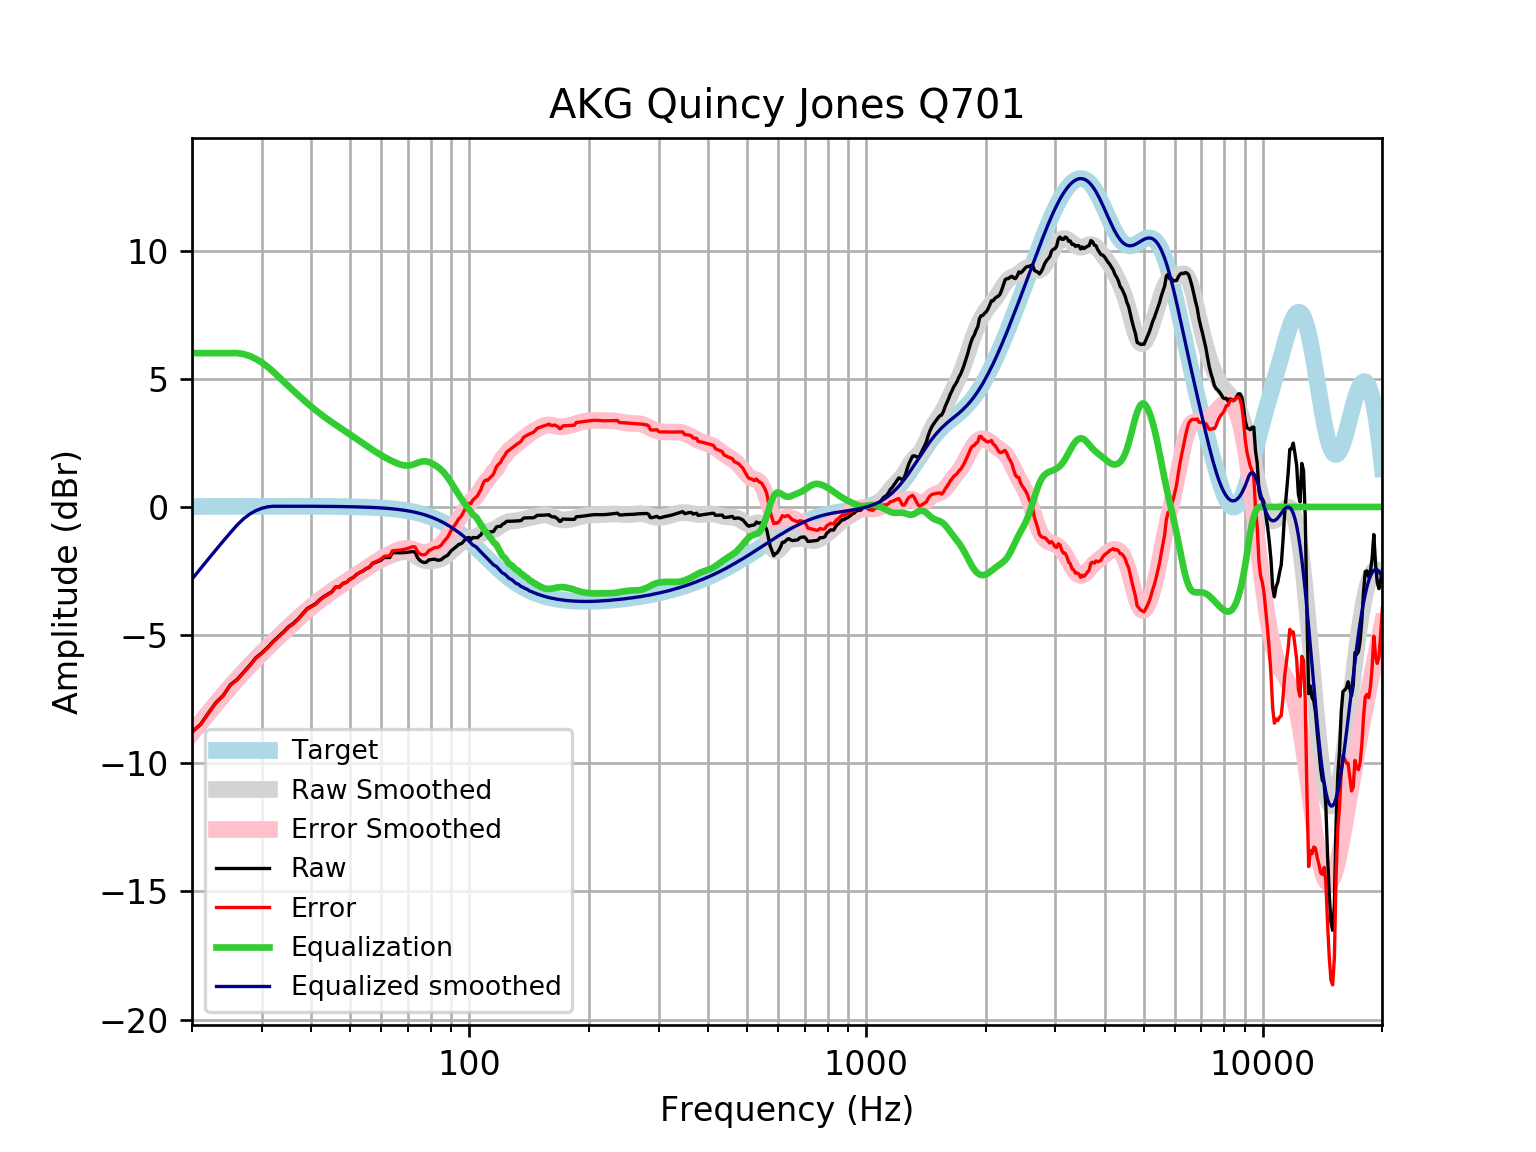

The file beside this chart, header and first rows:
frequency, raw, error, smoothed, error_smoothed, equalization, equalized_raw, equalized_smoothed, target
20, -8.773, -8.789, -8.817, -8.834, 6, -2.773, -2.817, 0.01648
21, -8.487, -8.505, -8.412, -8.43, 6, -2.487, -2.412, 0.01765
22, -8.036, -8.055, -8.028, -8.047, 6.0, -2.036, -2.028, 0.01876
23, -7.624, -7.644, -7.664, -7.684, 6.0, -1.624, -1.664, 0.01983
24, -7.342, -7.363, -7.322, -7.343, 6, -1.342, -1.322, 0.02084
25, -6.931, -6.953, -7.001, -7.023, 6, -0.9307, -1.001, 0.02179
26, -6.727, -6.749, -6.7, -6.723, 6, -0.7266, -0.7005, 0.02269
27, -6.44, -6.464, -6.42, -6.444, 5.962, -0.4779, -0.4579, 0.02353
28, -6.166, -6.19, -6.158, -6.183, 5.884, -0.2811, -0.2737, 0.02431
29, -5.876, -5.901, -5.913, -5.938, 5.771, -0.1051, -0.1417, 0.02502
30, -5.693, -5.719, -5.682, -5.708, 5.63, -0.06284, -0.05191, 0.02566
31, -5.48, -5.506, -5.464, -5.491, 5.467, -0.01309, 0.002822, 0.02622
32, -5.253, -5.28, -5.257, -5.284, 5.284, 0.03086, 0.02668, 0.02668
33, -5.058, -5.085, -5.059, -5.086, 5.086, 0.02749, 0.02704, 0.02704
34, -4.877, -4.904, -4.869, -4.896, 4.896, 0.01889, 0.02728, 0.02728
35, -4.675, -4.703, -4.685, -4.713, 4.713, 0.03751, 0.0274, 0.0274
36, -4.543, -4.57, -4.509, -4.536, 4.536, -0.006579, 0.02739, 0.02739
37, -4.368, -4.395, -4.34, -4.367, 4.367, -0.001043, 0.02723, 0.02723
38, -4.168, -4.195, -4.178, -4.205, 4.205, 0.03744, 0.02691, 0.02692
39, -3.97, -3.996, -4.025, -4.052, 4.052, 0.08183, 0.02643, 0.02644
40, -3.871, -3.897, -3.881, -3.907, 3.907, 0.03566, 0.02578, 0.02579
41, -3.773, -3.798, -3.746, -3.771, 3.771, -0.001861, 0.02495, 0.02496
42, -3.613, -3.637, -3.62, -3.644, 3.644, 0.03092, 0.02393, 0.02393
43, -3.496, -3.518, -3.502, -3.525, 3.525, 0.02899, 0.02272, 0.02272
44, -3.404, -3.426, -3.391, -3.413, 3.413, 0.008091, 0.0213, 0.0213
45, -3.313, -3.332, -3.287, -3.306, 3.306, -0.006167, 0.01968, 0.01967
46, -3.124, -3.142, -3.187, -3.205, 3.205, 0.08148, 0.01785, 0.01783
47, -3.126, -3.142, -3.092, -3.108, 3.108, -0.01868, 0.01579, 0.01577
48, -2.984, -2.998, -2.999, -3.013, 3.013, 0.02883, 0.0135, 0.01347
49, -2.938, -2.949, -2.909, -2.92, 2.92, -0.01781, 0.01097, 0.01094
50, -2.819, -2.827, -2.821, -2.829, 2.829, 0.009675, 0.008186, 0.008144
51, -2.748, -2.753, -2.734, -2.739, 2.739, -0.00874, 0.005126, 0.00508
52, -2.632, -2.633, -2.648, -2.65, 2.65, 0.01792, 0.001774, 0.001724
53, -2.553, -2.552, -2.563, -2.562, 2.562, 0.00803, -0.001894, -0.001946
54, -2.491, -2.485, -2.481, -2.475, 2.475, -0.01645, -0.005905, -0.005958
55, -2.407, -2.396, -2.401, -2.391, 2.391, -0.01601, -0.01029, -0.01034
56, -2.358, -2.343, -2.324, -2.309, 2.309, -0.04903, -0.01508, -0.01514
57, -2.208, -2.188, -2.25, -2.23, 2.23, 0.022, -0.02033, -0.02038
58, -2.165, -2.139, -2.181, -2.155, 2.155, -0.01068, -0.02607, -0.02611
59, -2.122, -2.09, -2.115, -2.083, 2.083, -0.03947, -0.03234, -0.03238
60, -2.068, -2.029, -2.054, -2.015, 2.015, -0.05348, -0.03921, -0.03925
61, -1.971, -1.925, -1.997, -1.95, 1.95, -0.02106, -0.04672, -0.04675
62, -1.972, -1.917, -1.945, -1.89, 1.89, -0.08159, -0.05494, -0.05496
63, -1.973, -1.909, -1.897, -1.833, 1.833, -0.1393, -0.06392, -0.06393
64, -1.783, -1.709, -1.855, -1.781, 1.781, -0.001685, -0.07372, -0.07373
65, -1.786, -1.701, -1.818, -1.733, 1.733, -0.05224, -0.0844, -0.08441
66, -1.788, -1.692, -1.787, -1.691, 1.691, -0.09659, -0.09604, -0.09603
67, -1.788, -1.679, -1.765, -1.656, 1.656, -0.1319, -0.1087, -0.1087
68, -1.785, -1.663, -1.753, -1.63, 1.63, -0.1551, -0.1224, -0.1224
69, -1.779, -1.641, -1.753, -1.615, 1.615, -0.1631, -0.1372, -0.1372
70, -1.768, -1.615, -1.767, -1.614, 1.614, -0.1544, -0.1533, -0.1533
71, -1.755, -1.584, -1.796, -1.626, 1.626, -0.129, -0.1706, -0.1706
72, -1.739, -1.55, -1.839, -1.65, 1.65, -0.08962, -0.1892, -0.1892
73, -1.771, -1.562, -1.892, -1.682, 1.682, -0.08891, -0.2092, -0.2092
74, -1.974, -1.743, -1.948, -1.718, 1.718, -0.2561, -0.2306, -0.2305
75, -2.084, -1.831, -2.003, -1.75, 1.75, -0.3347, -0.2535, -0.2534
76, -2.143, -1.865, -2.05, -1.772, 1.772, -0.3714, -0.2778, -0.2778
77, -2.169, -1.865, -2.084, -1.78, 1.78, -0.3884, -0.3037, -0.3037
78, -2.152, -1.82, -2.105, -1.774, 1.774, -0.3779, -0.3312, -0.3312
79, -2.065, -1.704, -2.113, -1.752, 1.752, -0.3123, -0.3604, -0.3603
... 553 more rows
